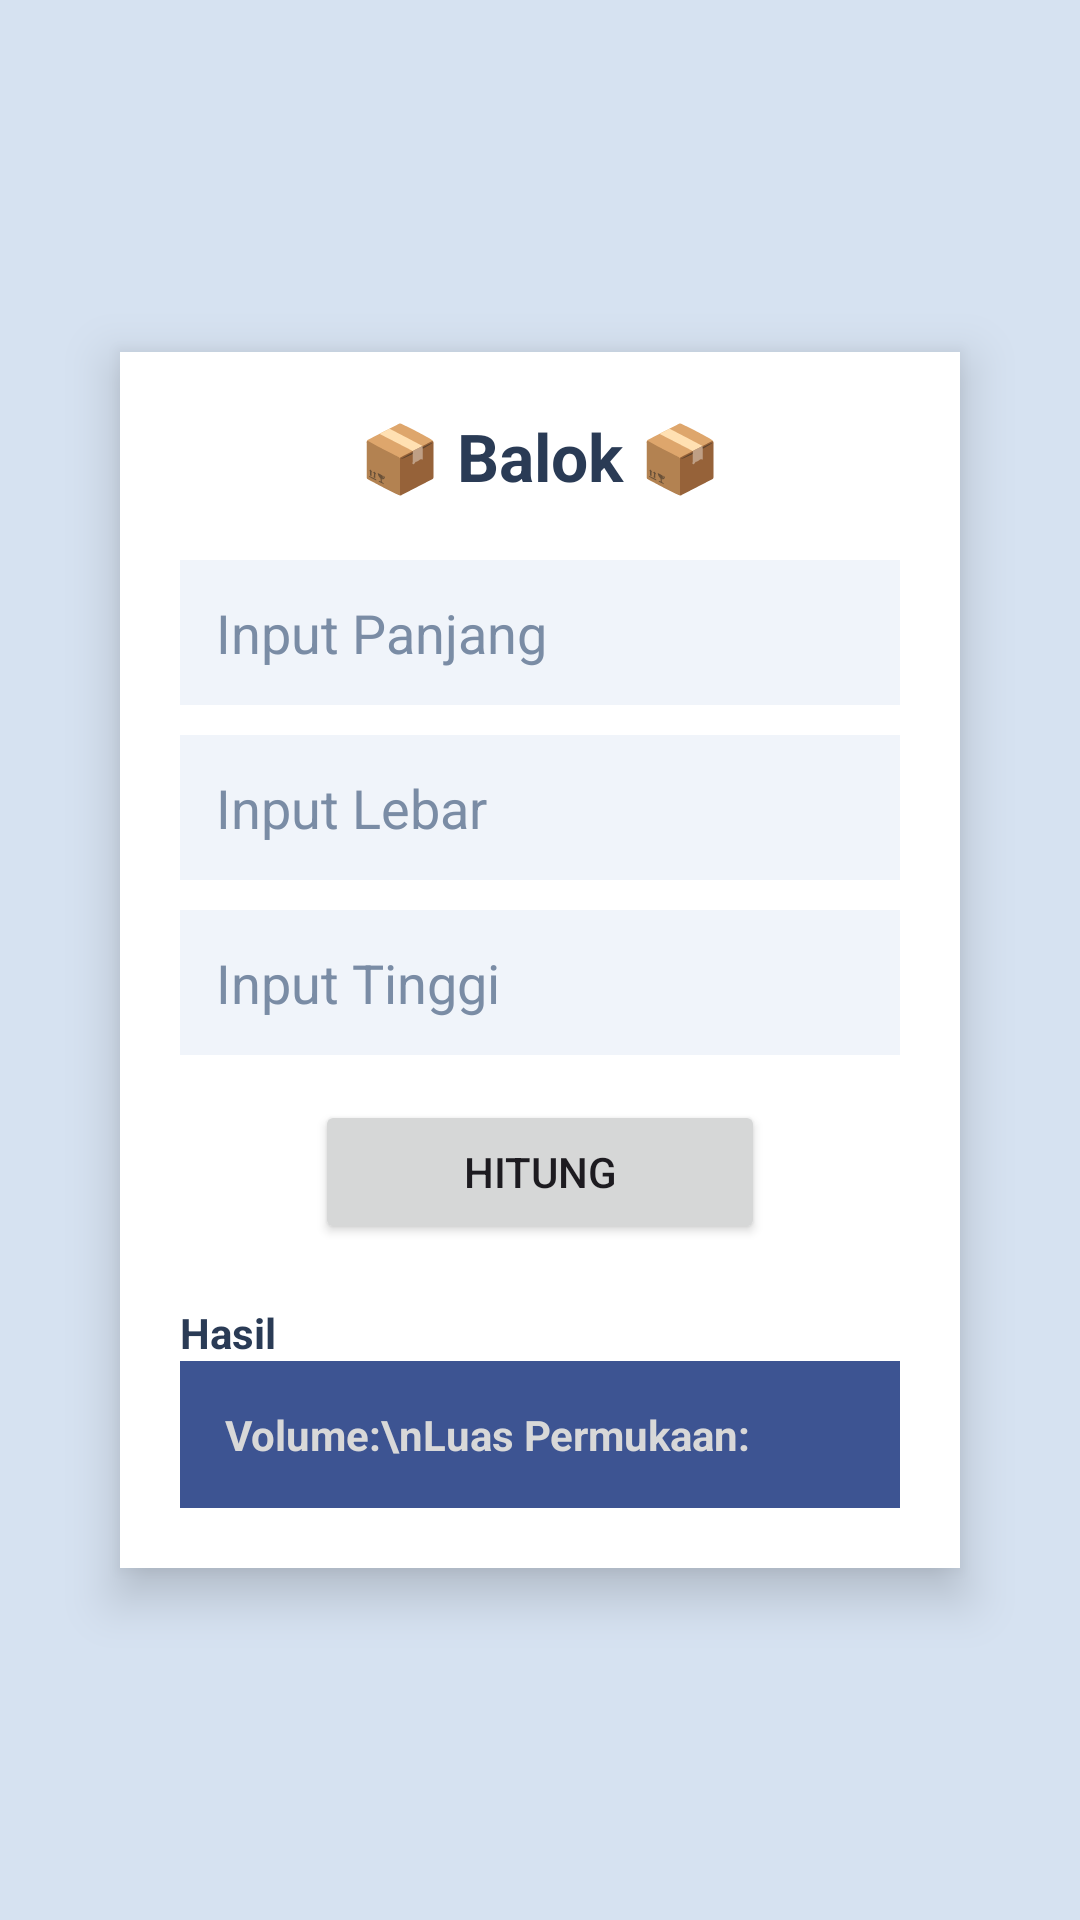

This screen was rendered from an Android layout file. Write that file and the resources it references.
<!-- AndroidManifest.xml: application theme Theme.NeyzaInsight -->
<!-- res/layout/activity_balok.xml -->
<androidx.constraintlayout.widget.ConstraintLayout
    xmlns:android="http://schemas.android.com/apk/res/android"
    xmlns:app="http://schemas.android.com/apk/res-auto"
    android:layout_width="match_parent"
    android:layout_height="match_parent"
    android:background="#D6E2F1">

    


    <ImageView
        android:id="@+id/btnBack"
        android:layout_width="25dp"
        android:layout_height="25dp"
        android:layout_margin="16dp"
        android:layout_marginStart="16dp"
        android:layout_marginTop="36dp"
        android:background="@android:color/transparent"
        android:src="@drawable/btnback"
        app:layout_constraintStart_toStartOf="parent"
        app:layout_constraintTop_toTopOf="parent"
        app:tint="#3c3c3d" />

    <LinearLayout
        android:id="@+id/formContainer"
        android:layout_width="0dp"
        android:layout_height="wrap_content"
        android:layout_marginStart="40dp"
        android:layout_marginEnd="40dp"
        android:background="#FFFFFF"
        android:elevation="10dp"
        android:orientation="vertical"
        android:padding="20dp"
        app:layout_constraintBottom_toBottomOf="parent"
        app:layout_constraintEnd_toEndOf="parent"
        app:layout_constraintHorizontal_bias="0.0"
        app:layout_constraintStart_toStartOf="parent"
        app:layout_constraintTop_toTopOf="parent">

        <TextView
            android:layout_width="wrap_content"
            android:layout_height="wrap_content"
            android:layout_gravity="center"
            android:layout_marginBottom="20dp"
            android:text="📦 Balok 📦"
            android:textColor="#2A3B55"
            android:textSize="22sp"
            android:textStyle="bold" />

        <EditText
            android:id="@+id/inputPanjang"
            android:layout_width="match_parent"
            android:layout_height="wrap_content"
            android:layout_marginBottom="10dp"
            android:background="#F0F4FA"
            android:hint="Input Panjang"
            android:padding="12dp"
            android:textColor="#2A3B55"
            android:textColorHint="#7A8CA5" />

        <EditText
            android:id="@+id/inputLebar"
            android:layout_width="match_parent"
            android:layout_height="wrap_content"
            android:layout_marginBottom="10dp"
            android:background="#F0F4FA"
            android:hint="Input Lebar"
            android:padding="12dp"
            android:textColor="#2A3B55"
            android:textColorHint="#7A8CA5" />

        <EditText
            android:id="@+id/inputTinggi"
            android:layout_width="match_parent"
            android:layout_height="wrap_content"
            android:layout_marginBottom="15dp"
            android:background="#F0F4FA"
            android:hint="Input Tinggi"
            android:padding="12dp"
            android:textColor="#2A3B55"
            android:textColorHint="#7A8CA5" />

        <Button
            android:id="@+id/btnHitung"
            android:layout_width="150dp"
            android:layout_height="wrap_content"
            android:layout_gravity="center"
            android:text="Hitung" />

        <TextView
            android:layout_width="wrap_content"
            android:layout_height="wrap_content"
            android:layout_marginTop="20dp"
            android:text="Hasil"
            android:textColor="#2A3B55"
            android:textStyle="bold" />

        <TextView
            android:id="@+id/txtHasil"
            android:layout_width="match_parent"
            android:layout_height="wrap_content"
            android:background="#3d5492"
            android:padding="15dp"
            android:text="Volume:\nLuas Permukaan:"
            android:textColor="#d8d8d8"
            android:textStyle="bold" />

    </LinearLayout>

</androidx.constraintlayout.widget.ConstraintLayout>
<!-- resources referenced by this layout -->
<resources>
  <style name="Theme.NeyzaInsight" parent="Base.Theme.NeyzaInsight" />
  <style name="Base.Theme.NeyzaInsight" parent="Theme.Material3.DayNight.NoActionBar">
          
          
      </style>
</resources>
